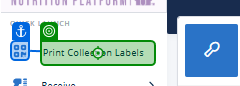
Task: Smoke Test Automation for TMNP
Workflow: TC-Print Collection Label

Step 1: click on the element 'Print Collection Labels' in window 'Nutrition Platform ™' (chrome.exe)

Step 2: type "PT000001" into the text box 'baby_scan' in window 'Nutrition Platform ™' (chrome.exe) (no picture)

Step 3: select "3" in the drop-down 'new_bottles' in window 'Nutrition Platform ™' (chrome.exe) (no picture)

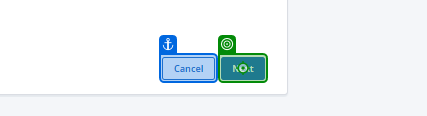
Step 4: click on the text box in window 'Nutrition Platform ™' (chrome.exe)
